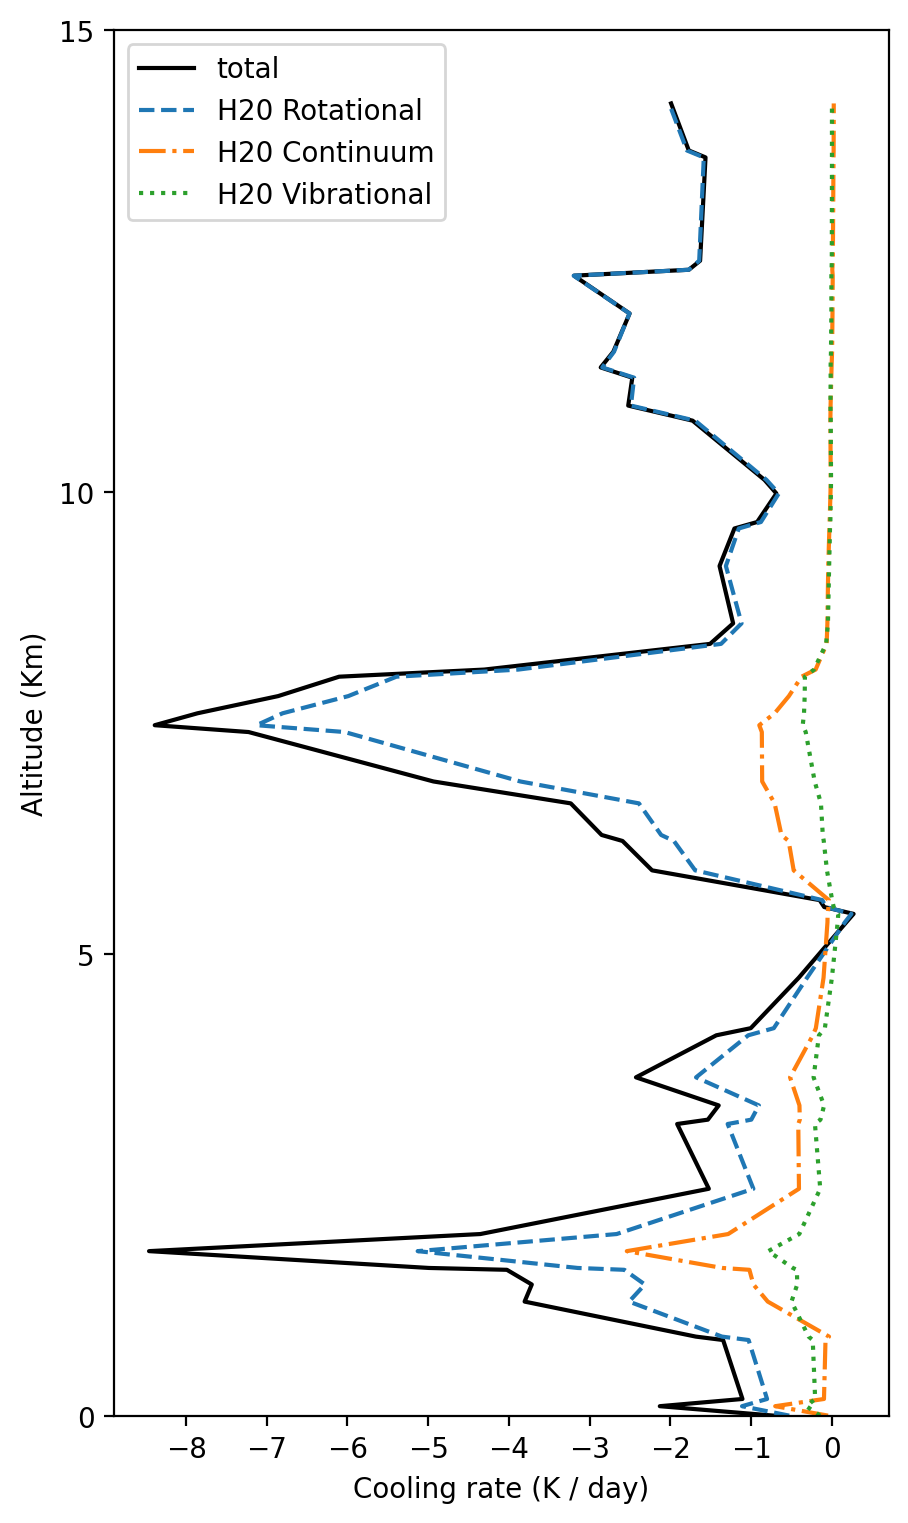

Values plotted in this chart, from the file beside it:
pres, hght, temp, dwpt, relh, mixr, vapor_density, u, cr_nc_rot, cr_nc_cont, cr_nc_vib, cr_nc_all
1021, 9, 293.5, 290.1, 81, 12.08, 0.01436, 0.0, -0.528, -0.04714, -0.1462, -0.7214
1009, 111, 295.3, 291.4, 79, 13.29, 0.01549, 0.1522, -1.113, -0.7016, -0.3167, -2.131
1000, 189, 295.3, 290.9, 76, 12.99, 0.01501, 0.2712, -0.8026, -0.09778, -0.207, -1.107
929.0, 827, 291.1, 289.9, 93, 13.12, 0.01429, 1.206, -1.031, -0.07876, -0.237, -1.347
925.0, 864, 291.1, 289.4, 90, 12.76, 0.01384, 1.258, -1.361, -0.03509, -0.2881, -1.684
885.0, 1243, 289.5, 286.8, 84, 11.25, 0.01177, 1.743, -2.512, -0.7942, -0.5002, -3.806
866.0, 1428, 290.5, 279.5, 48, 7.01, 0.007199, 1.919, -2.316, -0.9718, -0.4289, -3.717
850.0, 1587, 289.1, 280.1, 55, 7.44, 0.007531, 2.036, -2.571, -1.021, -0.4331, -4.025
848.0, 1607, 289, 279.9, 55, 7.34, 0.007416, 2.051, -3.149, -1.358, -0.4838, -4.991
830.0, 1789, 287.8, 277.8, 51, 6.45, 0.006416, 2.177, -5.13, -2.54, -0.7877, -8.458
812.0, 1974, 288.3, 263.3, 17, 2.25, 0.0022, 2.256, -2.666, -1.285, -0.4037, -4.354
766.0, 2464, 285.3, 248.3, 6, 0.67, 0.000626, 2.326, -0.9723, -0.4076, -0.1442, -1.524
704.0, 3165, 282.3, 247.3, 6, 0.67, 0.0005815, 2.368, -1.291, -0.416, -0.2095, -1.916
700.0, 3212, 282.1, 247.1, 6, 0.66, 0.0005699, 2.371, -0.9981, -0.3971, -0.1409, -1.536
687.0, 3366, 280.8, 247.8, 8, 0.72, 0.000613, 2.38, -0.9041, -0.4015, -0.09612, -1.402
662.0, 3670, 278.3, 249.3, 10, 0.85, 0.0007034, 2.4, -1.682, -0.5178, -0.2267, -2.427
626.0, 4125, 277.3, 239.3, 4, 0.35, 0.0002751, 2.422, -1.036, -0.2355, -0.1599, -1.431
620.0, 4202, 276.8, 239, 4, 0.35, 0.0002731, 2.424, -0.7195, -0.1984, -0.08671, -1.005
579.0, 4748, 272.8, 236.7, 5, 0.29, 0.0002143, 2.437, -0.3074, -0.1031, 0.0005011, -0.41
537.0, 5349, 268.4, 234.2, 5, 0.25, 0.0001742, 2.449, 0.1619, -0.05461, 0.07202, 0.1793
531.0, 5439, 267.8, 233.8, 5, 0.24, 0.0001657, 2.451, 0.2426, -0.0529, 0.07923, 0.2689
526.0, 5513, 268, 230.5, 3, 0.17, 0.0001162, 2.452, -0.07446, -0.04295, 0.02264, -0.09477
521.0, 5588, 268.2, 227.2, 2, 0.12, 8.119200748762092e-05, 2.452, -0.1175, -0.0371, 0.003406, -0.1512
500.0, 5910, 266.8, 248.8, 23, 1.08, 0.0007039, 2.465, -1.693, -0.473, -0.06082, -2.227
480.0, 6228, 264.3, 247.1, 24, 0.97, 0.0006127, 2.486, -1.957, -0.5357, -0.1005, -2.593
476.0, 6293, 263.8, 246.8, 24, 0.94, 0.00059, 2.49, -2.115, -0.6246, -0.1126, -2.852
455.0, 6635, 260.9, 245.1, 25, 0.84, 0.0005096, 2.509, -2.39, -0.709, -0.1352, -3.234
441.0, 6872, 258.9, 243.9, 27, 0.78, 0.0004623, 2.52, -3.859, -0.8633, -0.2128, -4.935
411.0, 7407, 254.4, 241.2, 30, 0.64, 0.0003598, 2.542, -6.034, -0.8675, -0.324, -7.225
407.0, 7481, 253.8, 240.8, 31, 0.63, 0.0003516, 2.545, -7.127, -0.8992, -0.3608, -8.387
400.0, 7610, 252.6, 237.6, 25, 0.47, 0.0002591, 2.549, -6.804, -0.7087, -0.3451, -7.857
390.0, 7796, 251.1, 234.2, 20, 0.34, 0.0001839, 2.553, -5.99, -0.5324, -0.3365, -6.859
379.0, 8006, 249.4, 230.4, 16, 0.23, 0.0001217, 2.556, -5.394, -0.3756, -0.3337, -6.103
375.0, 8083, 250.2, 224.2, 7, 0.12, 6.264307138235654e-05, 2.557, -3.884, -0.2012, -0.2214, -4.306
361.0, 8361, 249.2, 215.2, 3, 0.04, 2.0184613958958545e-05, 2.558, -1.373, -0.06459, -0.07145, -1.509
350.0, 8583, 247.3, 214.6, 3, 0.04, 1.9719950798032322e-05, 2.558, -1.119, -0.05557, -0.04861, -1.223
321.0, 9204, 242, 213, 4, 0.04, 1.848216160976135e-05, 2.56, -1.313, -0.04488, -0.03374, -1.391
303.0, 9610, 239.4, 211.3, 4, 0.03, 1.3226521567134934e-05, 2.56, -1.153, -0.03063, -0.02313, -1.207
300.0, 9680, 239, 211, 4, 0.03, 1.3117497285296326e-05, 2.56, -0.8788, -0.02783, -0.01878, -0.9254
287.0, 9989, 236.8, 208.8, 4, 0.02, 8.443845794683216e-06, 2.561, -0.6577, -0.01732, -0.0121, -0.6871
281.0, 10136, 237.2, 208.2, 3, 0.02, 8.253398741511574e-06, 2.561, -0.8102, -0.01414, -0.01026, -0.8346
256.0, 10777, 232.3, 212, 9, 0.04, 1.5354918435293803e-05, 2.561, -1.693, -0.01854, -0.01389, -1.725
250.0, 10940, 231, 213, 12, 0.05, 1.884905961542528e-05, 2.562, -2.489, -0.01585, -0.01775, -2.522
239.0, 11242, 228.4, 211.4, 13, 0.04, 1.4579989707585767e-05, 2.562, -2.45, -0.007291, -0.01505, -2.472
235.0, 11353, 227.6, 210.6, 13, 0.04, 1.4386428974999085e-05, 2.562, -2.843, -0.004065, -0.01582, -2.863
229.0, 11523, 226.4, 209.4, 13, 0.03, 1.057013087841537e-05, 2.563, -2.698, 0.002621, -0.01118, -2.707
215.0, 11937, 223.4, 206.4, 12, 0.02, 6.704871834683096e-06, 2.563, -2.507, 0.00776, -0.006154, -2.505
202.0, 12346, 220.4, 203.4, 11, 0.02, 6.385256871488727e-06, 2.563, -3.198, 0.01049, -0.006124, -3.194
200.0, 12410, 220.8, 201.8, 8, 0.01, 3.1553088433284316e-06, 2.563, -1.773, 0.005085, -0.003411, -1.771
197.0, 12508, 220.6, 200.6, 7, 0.01, 3.1108056772427297e-06, 2.563, -1.643, 0.01199, -0.0009129, -1.632
165.0, 13626, 210.2, 201.2, 29, 0.01, 2.7343634843048172e-06, 2.564, -1.586, 0.02031, 0.001142, -1.565
163.0, 13701, 209.9, 200.3, 26, 0.01, 2.7050863896299547e-06, 2.564, -1.795, 0.02185, 0.001004, -1.772
150.0, 14210, 208.2, 194.2, 13, 0.01, 2.5096932465400823e-06, 2.564, -2.016, 0.02343, 0.0008558, -1.991
146.0, 14374, 207.9, 193.3, 12, 0.0, 0.0, 2.564, , , , 
138.0, 14716, 207.4, 191.6, 9, 0.0, 0.0, 2.564, , , , 
132.0, 14986, 206.9, 190.1, 8, 0.0, 0.0, 2.564, , , , 
